The GitHub repository RuhinaazYerur/CSE-2022-26-Batch-B3 contains a labelled image folder "processed_dataset" with 2 categories: fully cooked, semi cooked. Examples follow, each with its label.

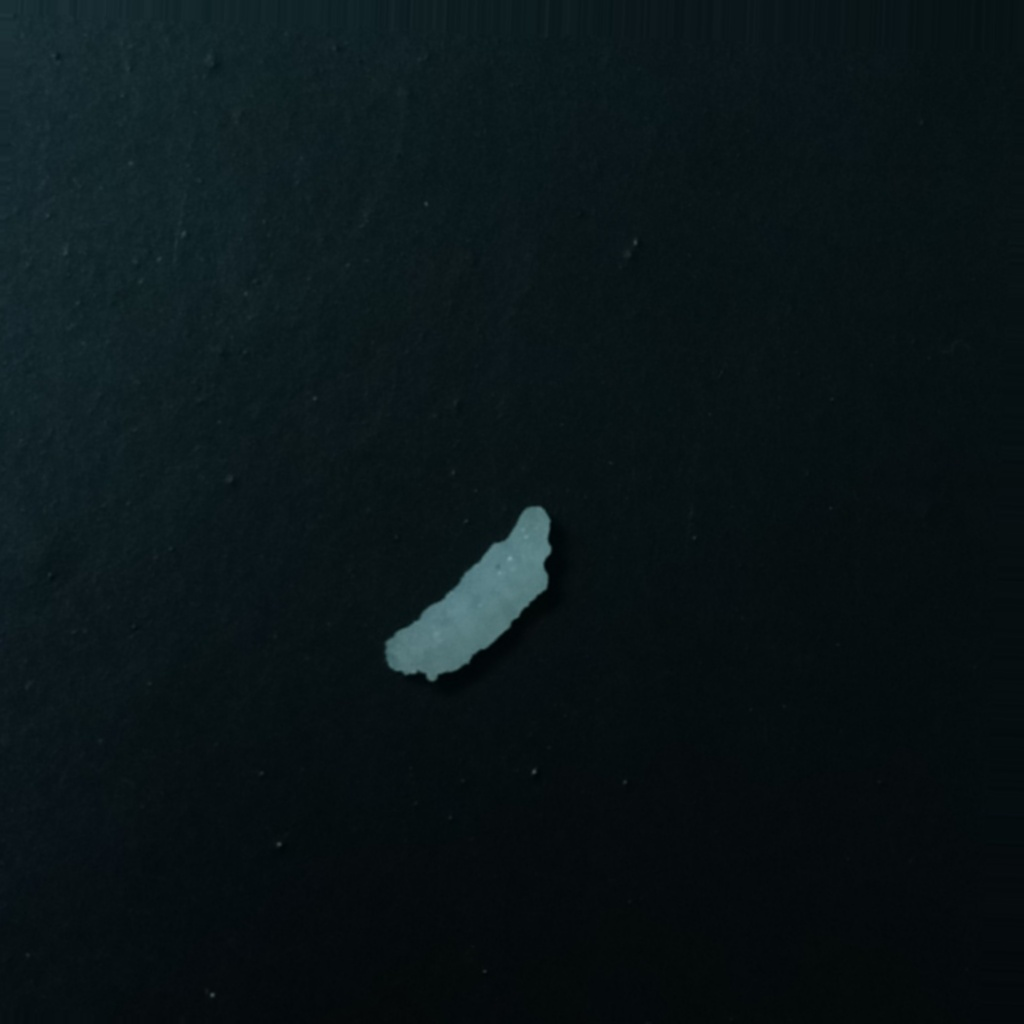
Label: fully cooked

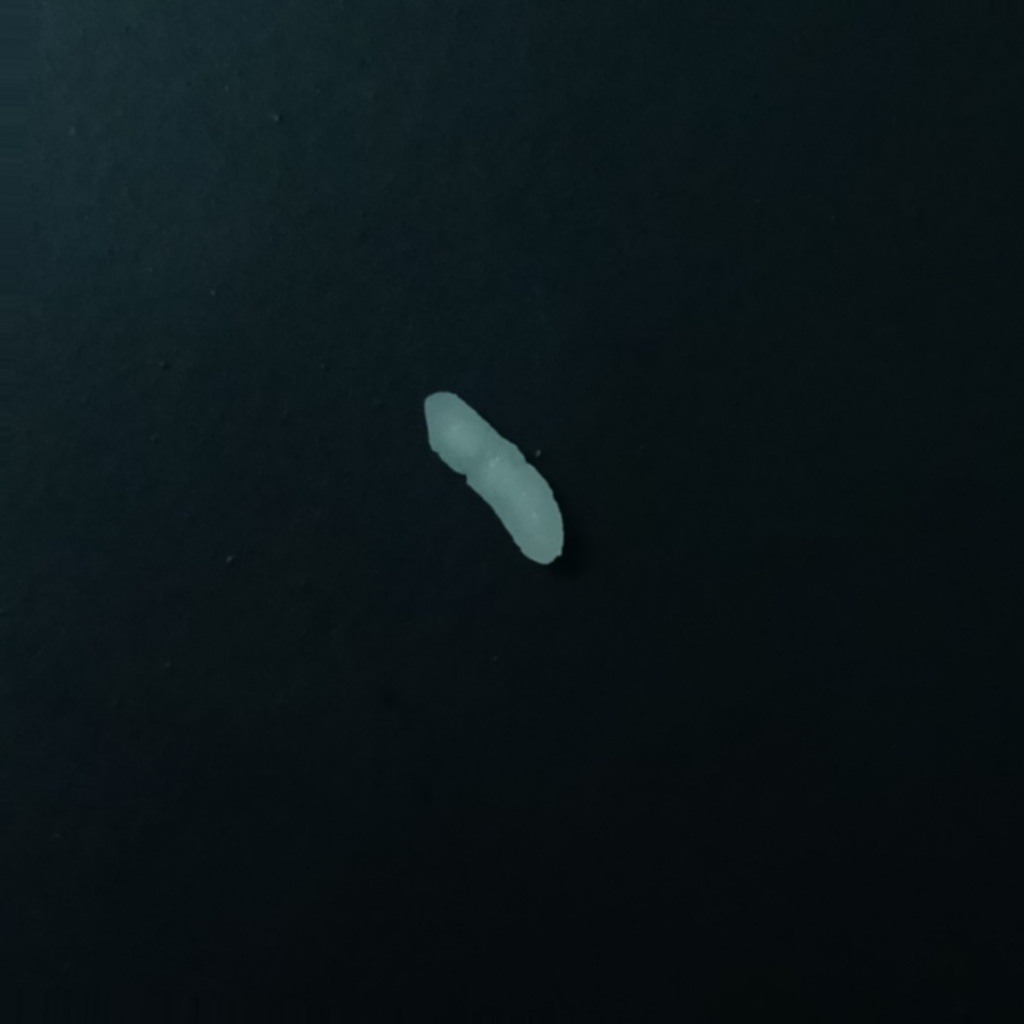
Label: semi cooked

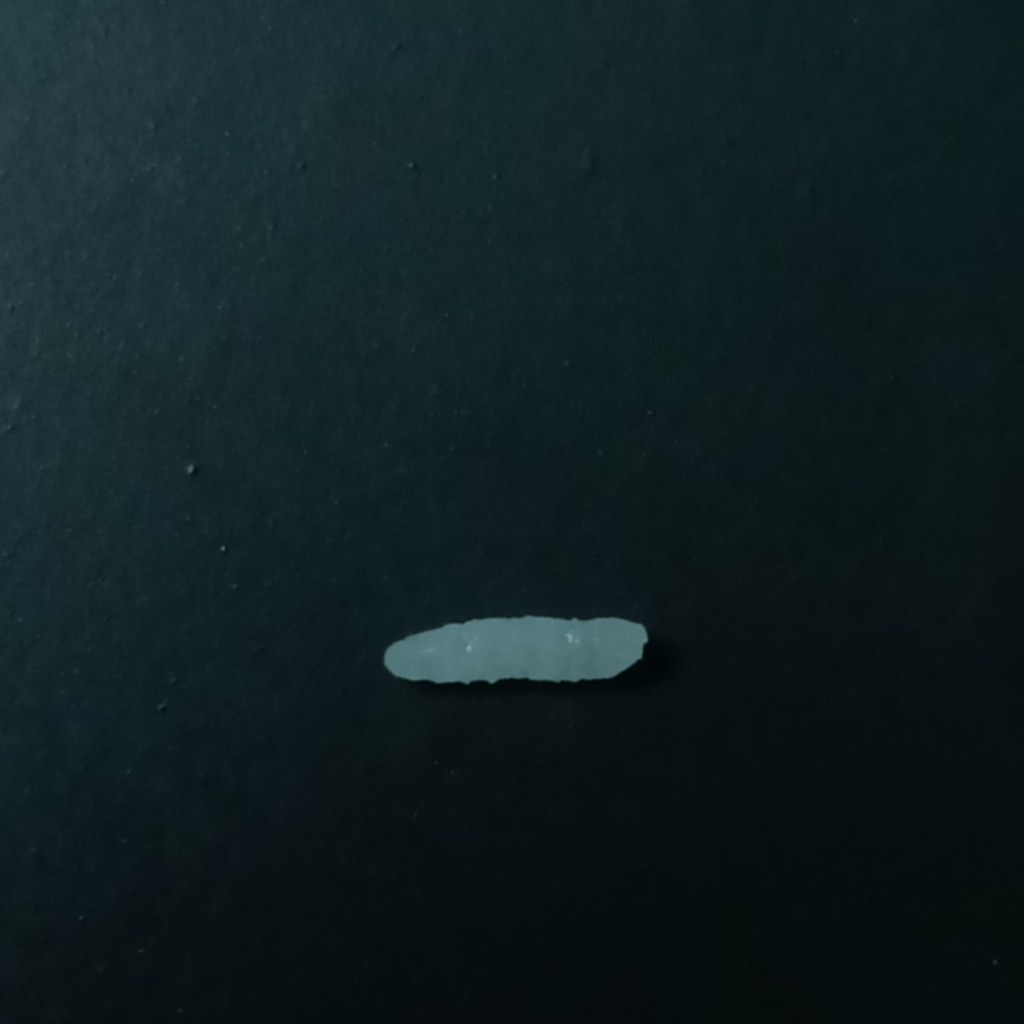
Label: fully cooked

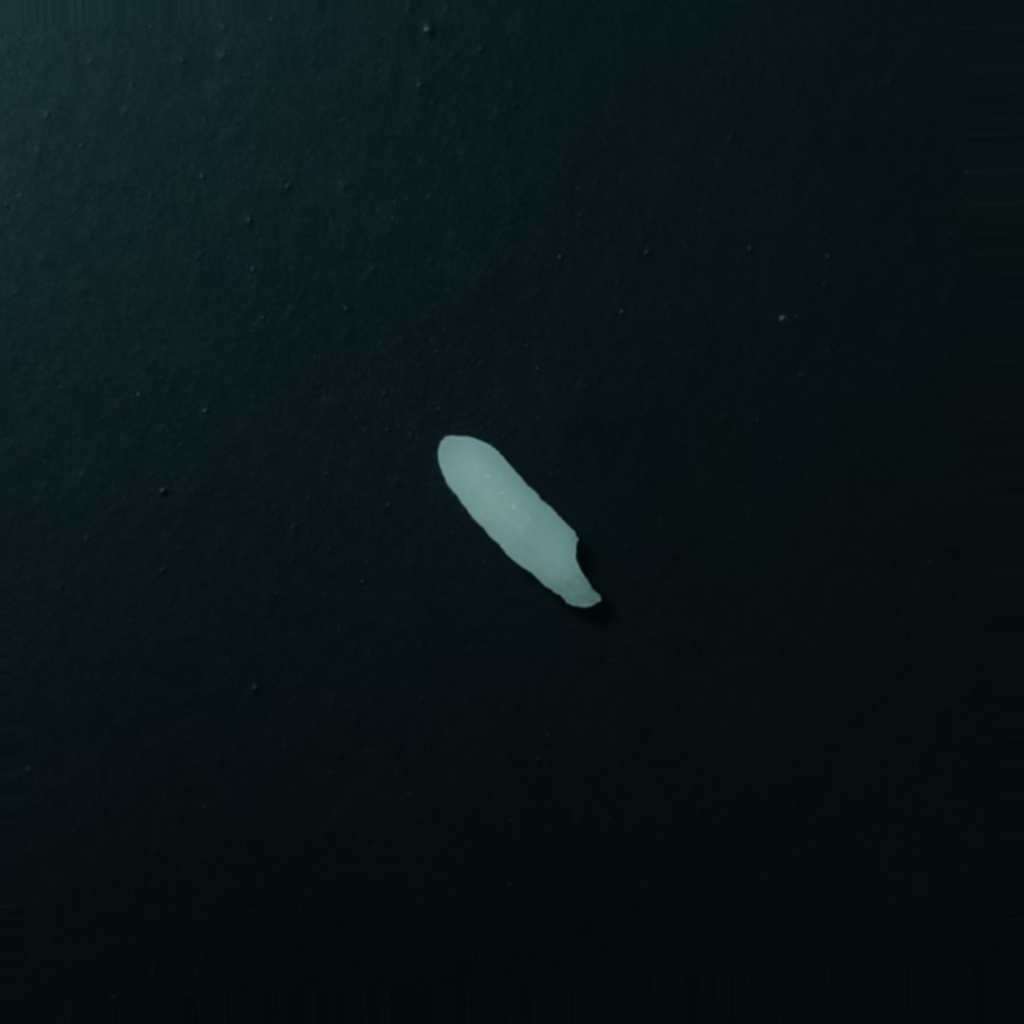
Label: semi cooked

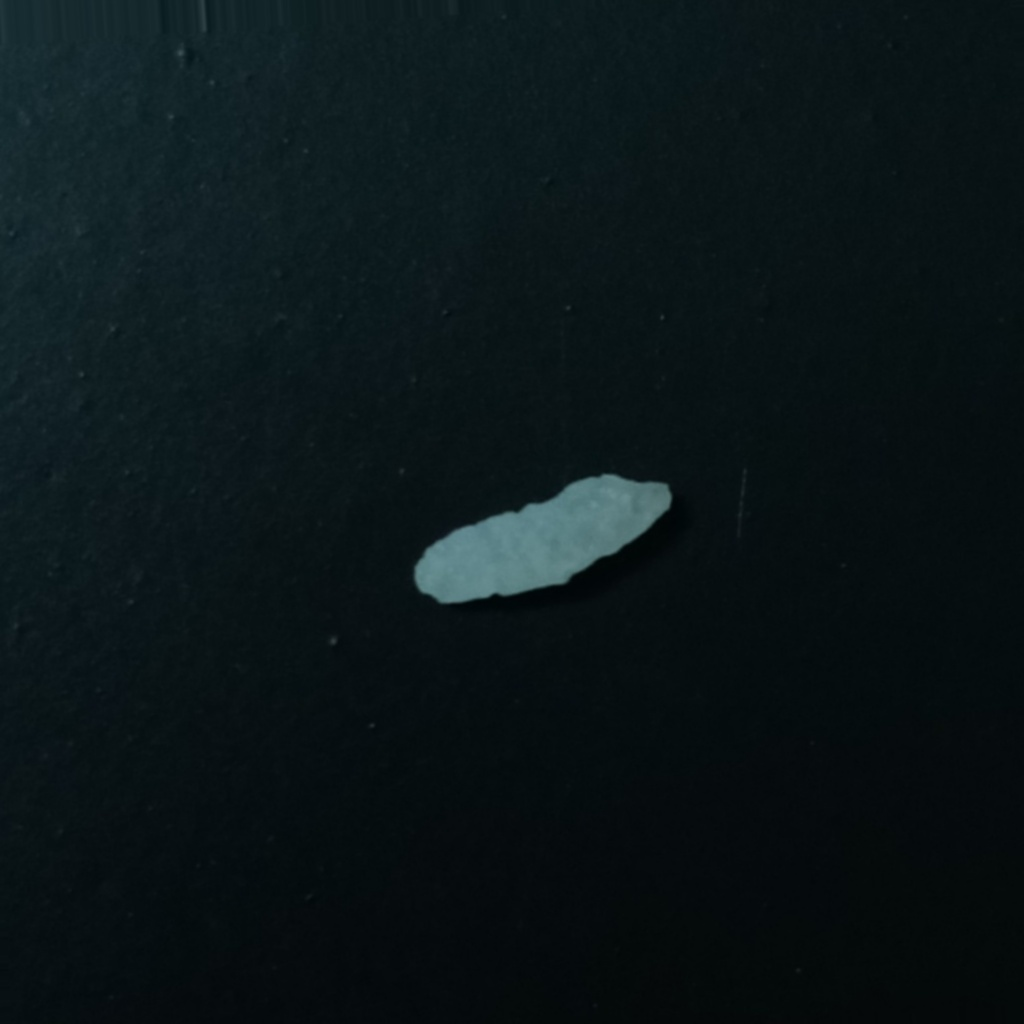
Label: fully cooked

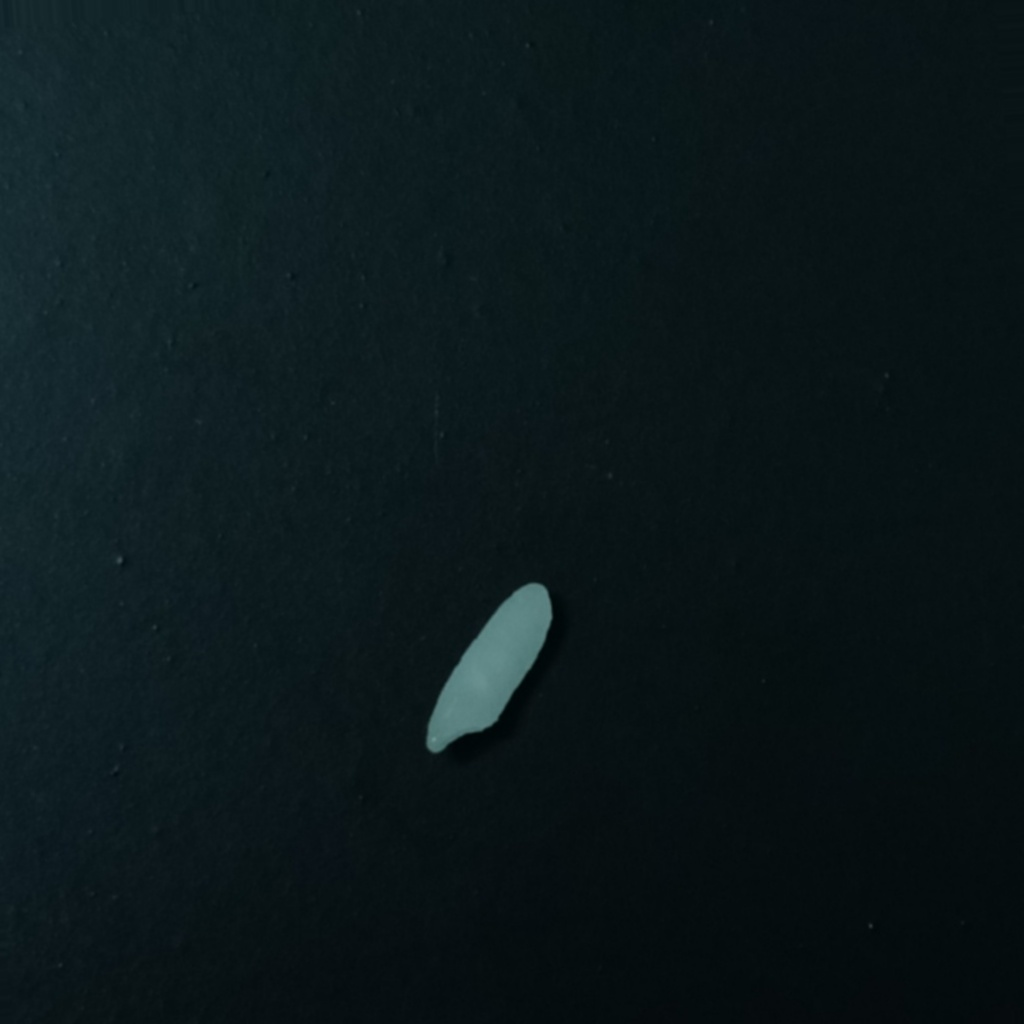
Label: semi cooked
